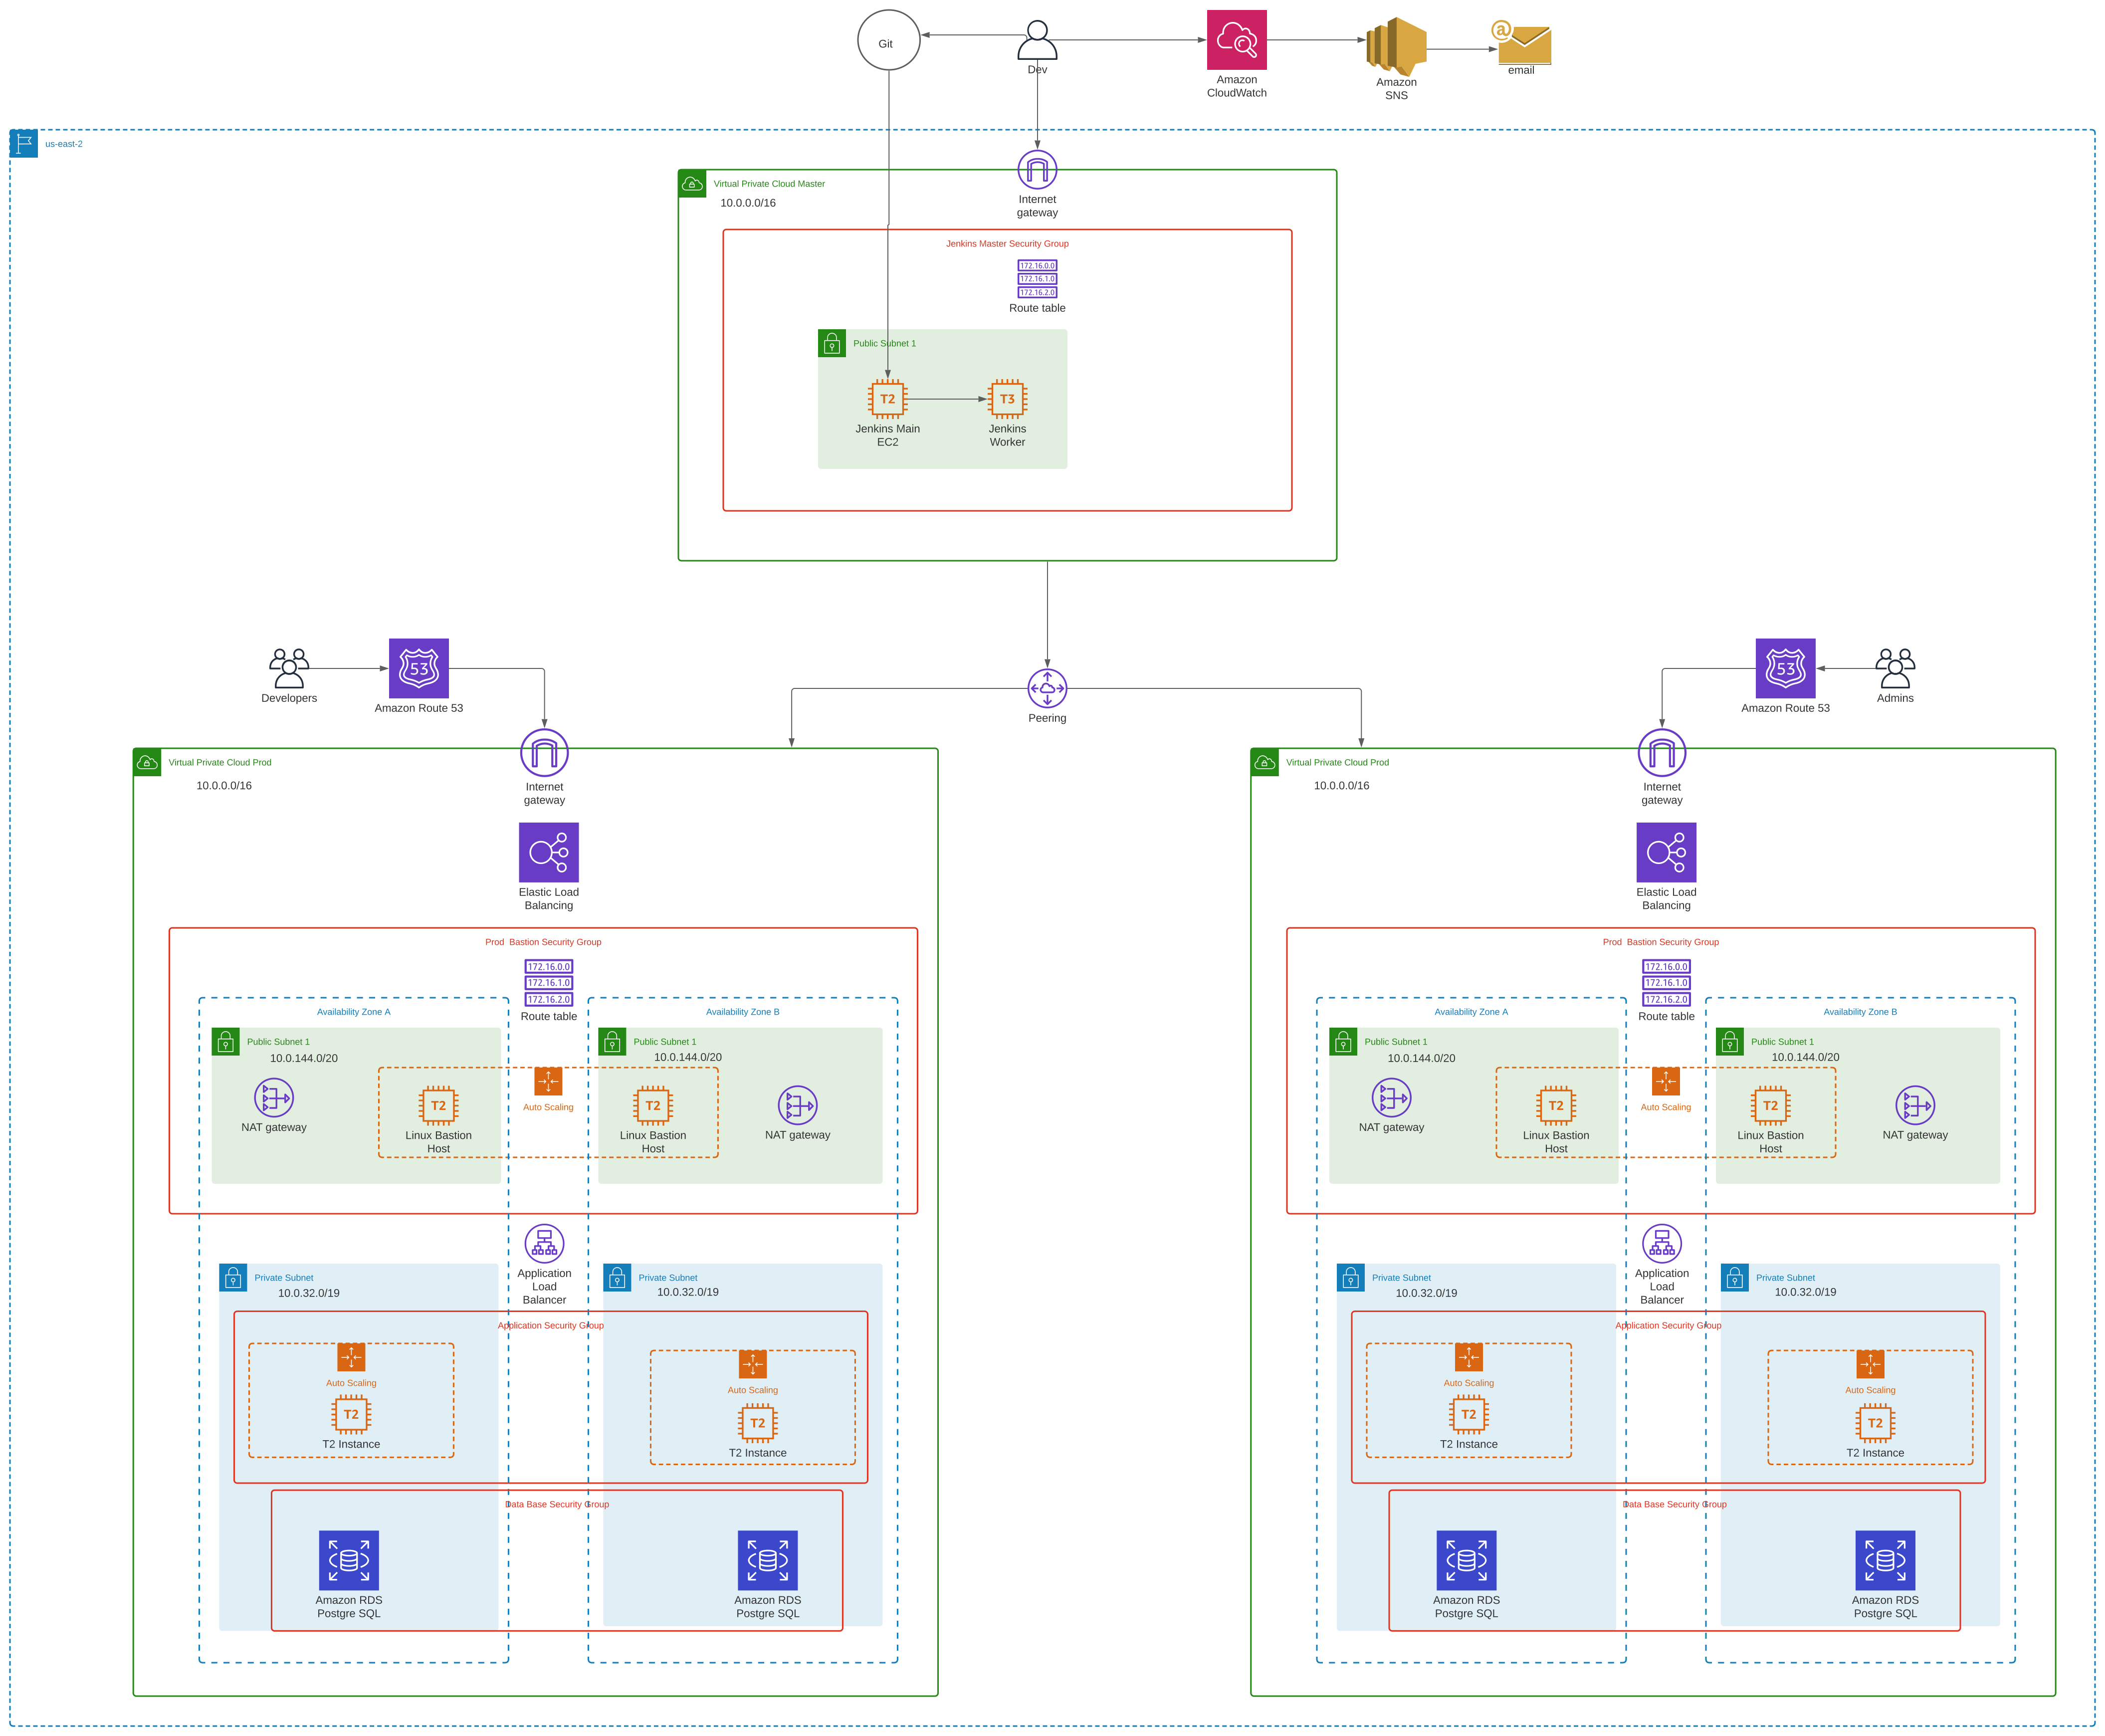

Source data for this figure (header and first rows):
Id, Name, Shape Library, Page ID, Contained By, Group, Line Source, Line Destination, Source Arrow, Destination Arrow, Text Area 1
1, Page, , , , , , , , , Page 1
2, Virtual Private Cloud, AWS Architecture 2019, 1, 11, , , , , , Virtual Private Cloud Prod
3, Public Subnet, AWS Architecture 2019, 1, 2|4|9|11, , , , , , Public Subnet 1
4, Security Group, AWS Architecture 2019, 1, 2|11, , , , , , Prod  Bastion Security Group
5, Private Subnet, AWS Architecture 2019, 1, 2|9|11, , , , , , Private Subnet
6, Private Subnet, AWS Architecture 2019, 1, 2|10|11, , , , , , Private Subnet
7, Public Subnet, AWS Architecture 2019, 1, 2|4|10|11, , , , , , Public Subnet 1
8, Auto Scaling, AWS Architecture 2019, 1, 2|4|11, , , , , , Auto Scaling
9, Availability Zone, AWS Architecture 2019, 1, 2|11, , , , , , Availability Zone A
10, Availability Zone, AWS Architecture 2019, 1, 2|11, , , , , , Availability Zone B
11, Region, AWS Architecture 2019, 1, , , , , , , us-east-2
12, Virtual Private Cloud, AWS Architecture 2019, 1, 11, , , , , , Virtual Private Cloud Master
13, Public Subnet, AWS Architecture 2019, 1, 11|12|14, , , , , , Public Subnet 1
14, Security Group, AWS Architecture 2019, 1, 11|12, , , , , , Jenkins Master Security Group
15, Auto Scaling, AWS Architecture 2019, 1, 2|5|9|11|17, , , , , , Auto Scaling
16, Auto Scaling, AWS Architecture 2019, 1, 2|6|10|11|17, , , , , , Auto Scaling
17, Security Group, AWS Architecture 2019, 1, 2|11, , , , , , Application Security Group
18, Security Group, AWS Architecture 2019, 1, 2|11, , , , , , Data Base Security Group
19, Virtual Private Cloud, AWS Architecture 2019, 1, 11, , , , , , Virtual Private Cloud Prod
20, Public Subnet, AWS Architecture 2019, 1, 11|19|21|26, , , , , , Public Subnet 1
21, Security Group, AWS Architecture 2019, 1, 11|19, , , , , , Prod  Bastion Security Group
22, Private Subnet, AWS Architecture 2019, 1, 11|19|26, , , , , , Private Subnet
23, Private Subnet, AWS Architecture 2019, 1, 11|19|27, , , , , , Private Subnet
24, Public Subnet, AWS Architecture 2019, 1, 11|19|21|27, , , , , , Public Subnet 1
25, Auto Scaling, AWS Architecture 2019, 1, 11|19|21, , , , , , Auto Scaling
26, Availability Zone, AWS Architecture 2019, 1, 11|19, , , , , , Availability Zone A
27, Availability Zone, AWS Architecture 2019, 1, 11|19, , , , , , Availability Zone B
28, Auto Scaling, AWS Architecture 2019, 1, 11|19|22|26|30, , , , , , Auto Scaling
29, Auto Scaling, AWS Architecture 2019, 1, 11|19|23|27|30, , , , , , Auto Scaling
30, Security Group, AWS Architecture 2019, 1, 11|19, , , , , , Application Security Group
31, Security Group, AWS Architecture 2019, 1, 11|19, , , , , , Data Base Security Group
32, NAT gateway, AWS Architecture 2019, 1, 2|3|4|9|11, , , , , , NAT gateway
33, Internet gateway, AWS Architecture 2019, 1, 2|11, , , , , , Internet gateway
34, Route table, AWS Architecture 2019, 1, 2|4|11, , , , , , Route table
35, Text, Standard, 1, 2|11, , , , , , 10.0.0.0/16
36, Amazon RDS, AWS Architecture 2019, 1, 2|5|9|11|18, , , , , , Amazon RDS Postgre SQL
37, Amazon RDS, AWS Architecture 2019, 1, 2|6|10|11|18, , , , , , Amazon RDS Postgre SQL
38, NAT gateway, AWS Architecture 2019, 1, 2|4|7|10|11, , , , , , NAT gateway
39, Text, Standard, 1, 2|4|7|10|11, , , , , , 10.0.144.0/20
40, Text, Standard, 1, 2|6|10|11, , , , , , 10.0.32.0/19
41, T2 Instance, AWS Architecture 2019, 1, 11|12|13|14, , , , , , Jenkins Main EC2
42, Internet gateway, AWS Architecture 2019, 1, 11|12, , , , , , Internet gateway
43, Route table, AWS Architecture 2019, 1, 11|12|14, , , , , , Route table
44, Text, Standard, 1, 11|12, , , , , , 10.0.0.0/16
45, Peering, AWS Architecture 2019, 1, 11, , , , , , Peering
46, T3 Instance, AWS Architecture 2019, 1, 11|12|13|14, , , , , , Jenkins Worker
47, AWS General User, AWS Architecture 2019, 1, , , , , , , Dev
48, Amazon CloudWatch, AWS Architecture 2019, 1, , , , , , , Amazon CloudWatch
49, Amazon SNS, AWS Architecture 2017, 1, , , , , , , Amazon SNS
50, SES email, AWS Architecture 2017, 1, , , , , , , email
51, Circle, Geometric Shapes, 1, , , , , , , 
52, Text, Standard, 1, , , , , , , Git
53, Text, Standard, 1, 2|3|4|9|11, , , , , , 10.0.144.0/20
54, Application Load Balancer, AWS Architecture 2019, 1, 2|11, , , , , , Application Load Balancer
55, T2 Instance, AWS Architecture 2019, 1, 2|3|4|8|9|11, , , , , , Linux Bastion Host
56, Text, Standard, 1, 2|5|9|11, , , , , , 10.0.32.0/19
57, T2 Instance, AWS Architecture 2019, 1, 2|6|10|11|16|17, , , , , , T2 Instance
58, T2 Instance, AWS Architecture 2019, 1, 2|4|7|8|10|11, , , , , , Linux Bastion Host
59, T2 Instance, AWS Architecture 2019, 1, 2|5|9|11|15|17, , , , , , T2 Instance
60, Elastic Load Balancing, AWS Architecture 2019, 1, 2|11, , , , , , Elastic Load Balancing
... 35 more rows
